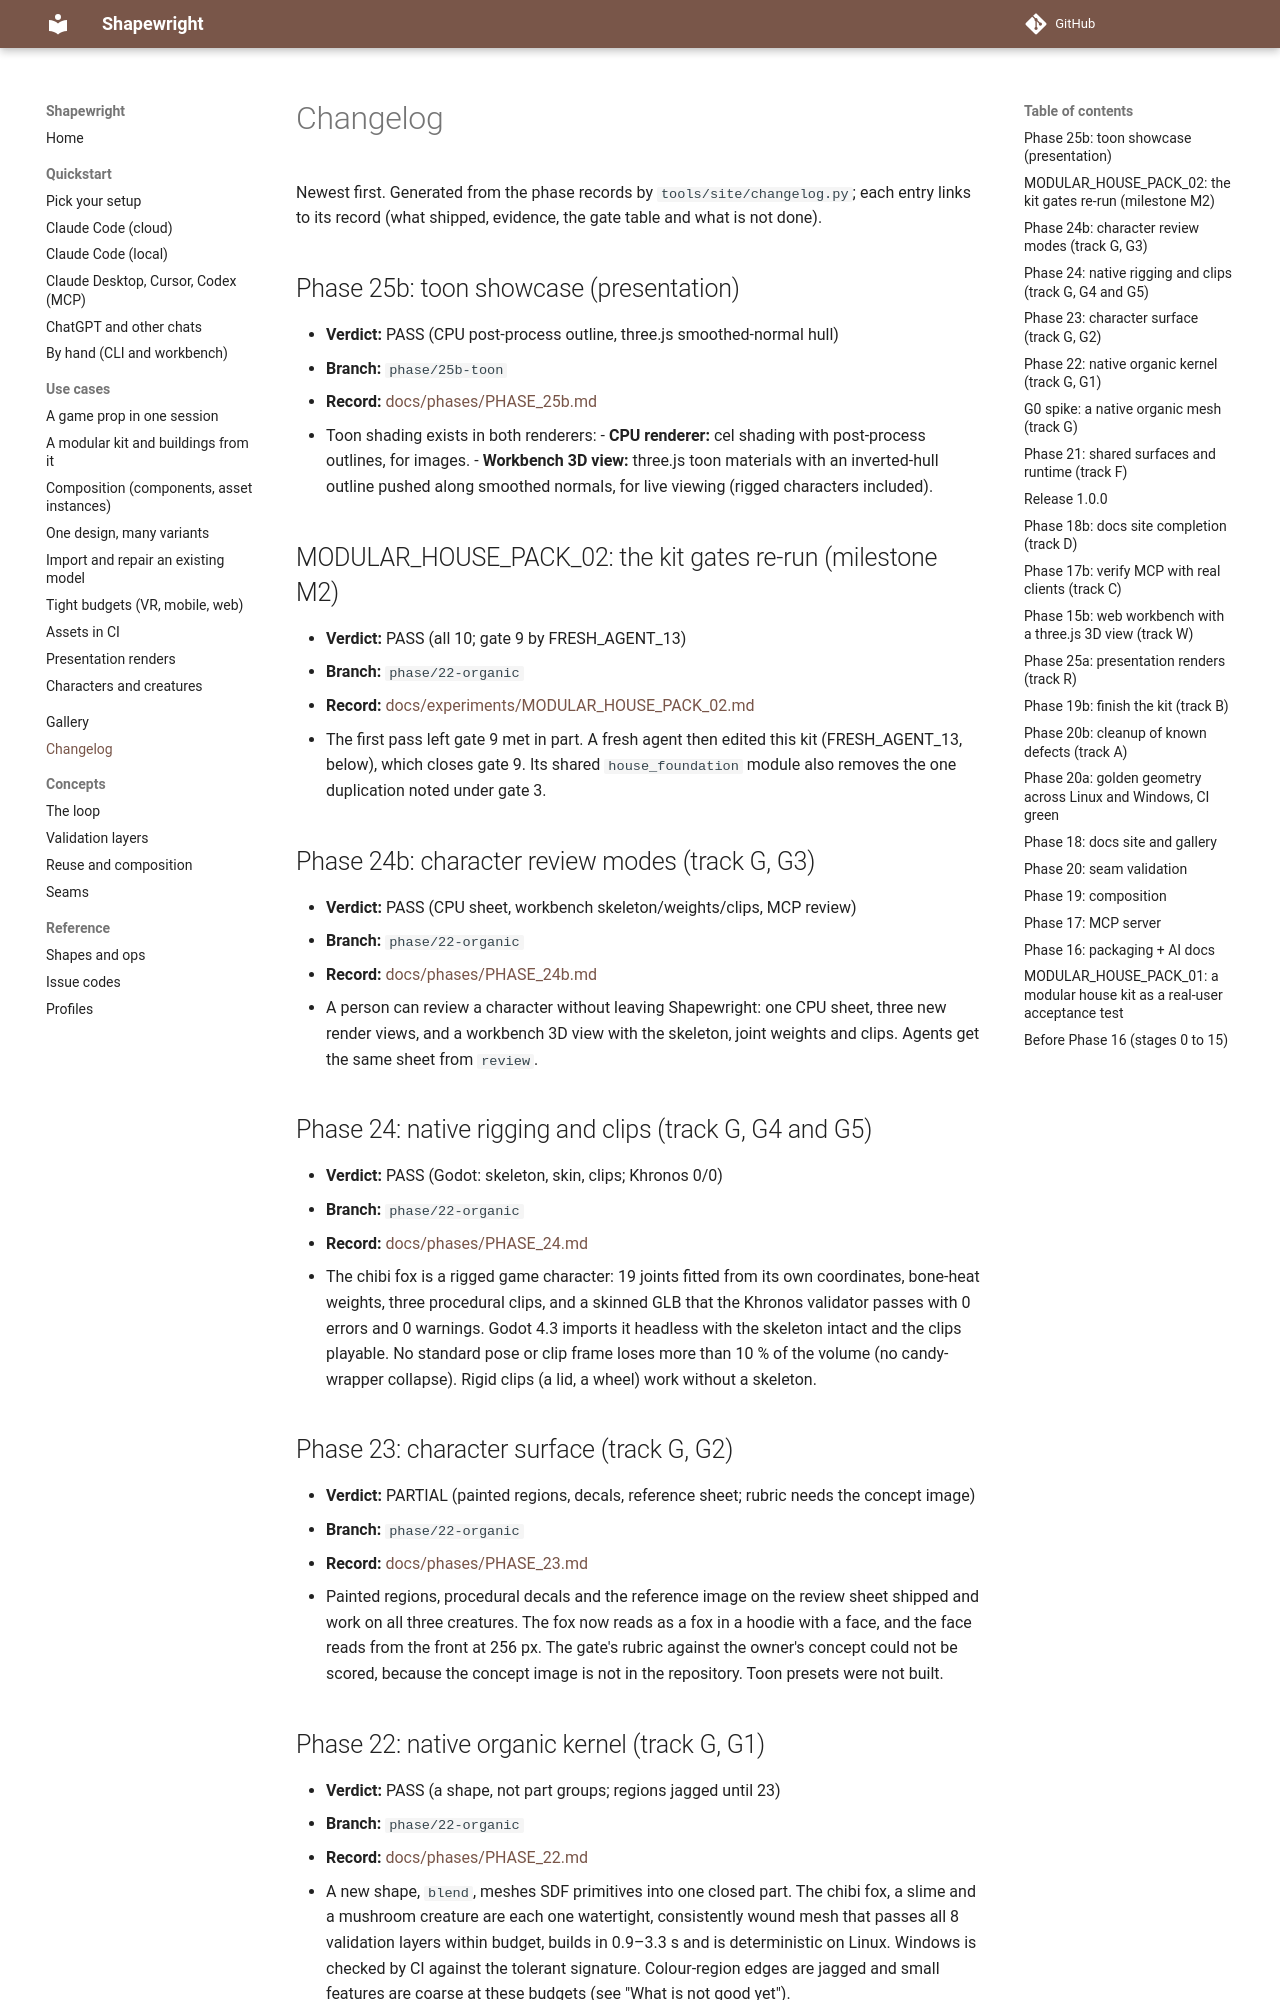

repository: billtruong003/ShapeWright · page: changelog/index.html · generator: mkdocs

# Changelog

Newest first. Generated from the phase records by `tools/site/changelog.py`; each entry links to its record (what shipped, evidence, the gate table and what is not done).

## Phase 25b: toon showcase (presentation)

- **Verdict:** PASS (CPU post-process outline, three.js smoothed-normal hull)
- **Branch:** `phase/25b-toon`
- **Record:** [docs/phases/PHASE_25b.md](docs/phases/PHASE_25b.md)
- Toon shading exists in both renderers: - **CPU renderer:** cel shading with post-process outlines, for images. - **Workbench 3D view:** three.js toon materials with an inverted-hull outline pushed along smoothed normals, for live viewing (rigged characters included).

## MODULAR_HOUSE_PACK_02: the kit gates re-run (milestone M2)

- **Verdict:** PASS (all 10; gate 9 by FRESH_AGENT_13)
- **Branch:** `phase/22-organic`
- **Record:** [docs/experiments/MODULAR_HOUSE_PACK_02.md](docs/experiments/MODULAR_HOUSE_PACK_02.md)
- The first pass left gate 9 met in part. A fresh agent then edited this kit (FRESH_AGENT_13, below), which closes gate 9. Its shared `house_foundation` module also removes the one duplication noted under gate 3.

## Phase 24b: character review modes (track G, G3)

- **Verdict:** PASS (CPU sheet, workbench skeleton/weights/clips, MCP review)
- **Branch:** `phase/22-organic`
- **Record:** [docs/phases/PHASE_24b.md](docs/phases/PHASE_24b.md)
- A person can review a character without leaving Shapewright: one CPU sheet, three new render views, and a workbench 3D view with the skeleton, joint weights and clips. Agents get the same sheet from `review`.

## Phase 24: native rigging and clips (track G, G4 and G5)

- **Verdict:** PASS (Godot: skeleton, skin, clips; Khronos 0/0)
- **Branch:** `phase/22-organic`
- **Record:** [docs/phases/PHASE_24.md](docs/phases/PHASE_24.md)
- The chibi fox is a rigged game character: 19 joints fitted from its own coordinates, bone-heat weights, three procedural clips, and a skinned GLB that the Khronos validator passes with 0 errors and 0 warnings. Godot 4.3 imports it headless with the skeleton intact and the clips playable. No standard pose or clip frame loses more than 10 % of the volume (no candy-wrapper collapse). Rigid clips (a lid, a wheel) work without a skeleton.

## Phase 23: character surface (track G, G2)

- **Verdict:** PARTIAL (painted regions, decals, reference sheet; rubric needs the concept image)
- **Branch:** `phase/22-organic`
- **Record:** [docs/phases/PHASE_23.md](docs/phases/PHASE_23.md)
- Painted regions, procedural decals and the reference image on the review sheet shipped and work on all three creatures. The fox now reads as a fox in a hoodie with a face, and the face reads from the front at 256 px. The gate's rubric against the owner's concept could not be scored, because the concept image is not in the repository. Toon presets were not built.
